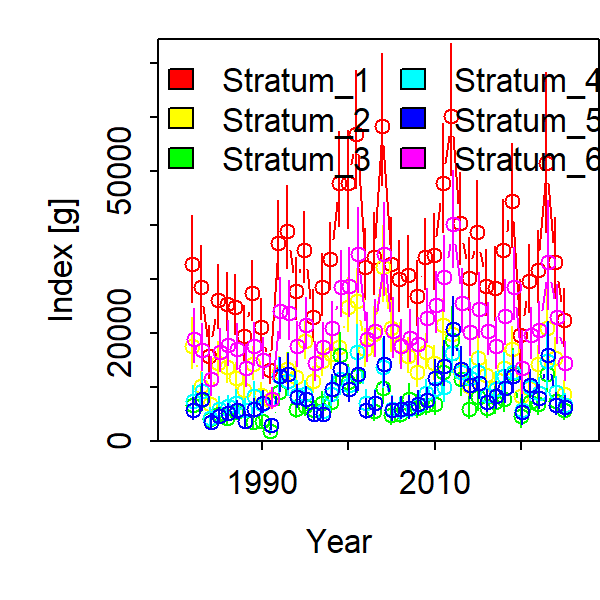

Source data for this figure (header and first rows):
Category, Time, Stratum, Units, Estimate, Std. Error for Estimate, Std. Error for ln(Estimate)
1, 1982, Stratum_1, [g], 32824, 6304, 0.2437
1, 1983, Stratum_1, [g], 28559, 5376, 0.2374
1, 1984, Stratum_1, [g], 15767, 3739, 0.3068
1, 1985, Stratum_1, [g], 26196, 4654, 0.2227
1, 1986, Stratum_1, [g], 25418, 4260, 0.2093
1, 1987, Stratum_1, [g], 24775, 4363, 0.221
1, 1988, Stratum_1, [g], 19505, 3919, 0.2569
1, 1989, Stratum_1, [g], 27446, 4372, 0.1986
1, 1990, Stratum_1, [g], 21062, 3789, 0.2271
1, 1991, Stratum_1, [g], 13176, 2216, 0.21
1, 1992, Stratum_1, [g], 36574, 5875, 0.2002
1, 1993, Stratum_1, [g], 38961, 6235, 0.1972
1, 1994, Stratum_1, [g], 27692, 4541, 0.2049
1, 1995, Stratum_1, [g], 35446, 5284, 0.1825
1, 1996, Stratum_1, [g], 22894, 3821, 0.2072
1, 1997, Stratum_1, [g], 28520, 4612, 0.1999
1, 1998, Stratum_1, [g], 33790, 4980, 0.1802
1, 1999, Stratum_1, [g], 47862, 7182, 0.183
1, 2000, Stratum_1, [g], 47690, 7347, 0.1883
1, 2001, Stratum_1, [g], 56776, 8839, 0.1917
1, 2002, Stratum_1, [g], 32239, 5338, 0.203
1, 2003, Stratum_1, [g], 34020, 5990, 0.2205
1, 2004, Stratum_1, [g], 58377, 9771, 0.2086
1, 2005, Stratum_1, [g], 32823, 6078, 0.2323
1, 2006, Stratum_1, [g], 29996, 5237, 0.2169
1, 2007, Stratum_1, [g], 30742, 5344, 0.2161
1, 2008, Stratum_1, [g], 26896, 4794, 0.2228
1, 2009, Stratum_1, [g], 34088, 5295, 0.1906
1, 2010, Stratum_1, [g], 34406, 5622, 0.2024
1, 2011, Stratum_1, [g], 47766, 8033, 0.2095
1, 2012, Stratum_1, [g], 60186, 9872, 0.2019
1, 2013, Stratum_1, [g], 40356, 6831, 0.2102
1, 2014, Stratum_1, [g], 30259, 5329, 0.2202
1, 2015, Stratum_1, [g], 38701, 6883, 0.2232
1, 2016, Stratum_1, [g], 28761, 4920, 0.2112
1, 2017, Stratum_1, [g], 28395, 5354, 0.2382
1, 2018, Stratum_1, [g], 35354, 6658, 0.2376
1, 2019, Stratum_1, [g], 44480, 7722, 0.2158
1, 2020, Stratum_1, [g], 19676, 6290, 0.4237
1, 2021, Stratum_1, [g], 29574, 5017, 0.2113
1, 2022, Stratum_1, [g], 31713, 5342, 0.2081
1, 2023, Stratum_1, [g], 51423, 11242, 0.2832
1, 2024, Stratum_1, [g], 33177, 5950, 0.2243
1, 2025, Stratum_1, [g], 22385, 4173, 0.2354
1, 1982, Stratum_2, [g], 17627, 3756, 0.2673
1, 1983, Stratum_2, [g], 10281, 1970, 0.2376
1, 1984, Stratum_2, [g], 6951, 1688, 0.3102
1, 1985, Stratum_2, [g], 14465, 2872, 0.2445
1, 1986, Stratum_2, [g], 13749, 2539, 0.227
1, 1987, Stratum_2, [g], 11631, 2228, 0.2357
1, 1988, Stratum_2, [g], 9399, 2017, 0.2717
1, 1989, Stratum_2, [g], 14235, 2505, 0.2153
1, 1990, Stratum_2, [g], 8620, 1703, 0.2454
1, 1991, Stratum_2, [g], 7631, 1368, 0.2186
1, 1992, Stratum_2, [g], 12785, 2160, 0.2056
1, 1993, Stratum_2, [g], 13320, 2299, 0.2093
1, 1994, Stratum_2, [g], 11786, 2144, 0.2244
1, 1995, Stratum_2, [g], 18484, 2908, 0.1874
1, 1996, Stratum_2, [g], 11209, 1940, 0.2101
1, 1997, Stratum_2, [g], 14868, 2463, 0.1995
... 204 more rows
